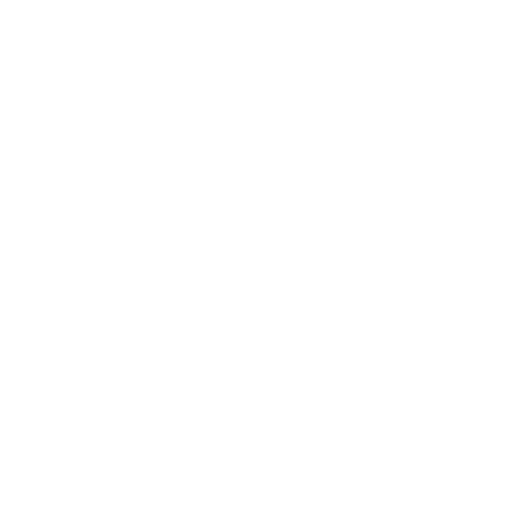
t = 0.00 s
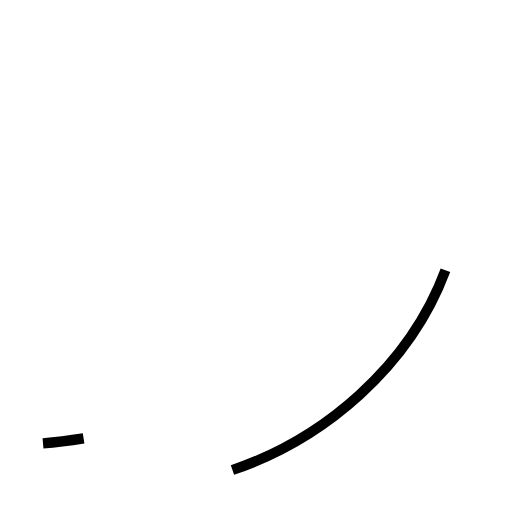
t = 1.00 s
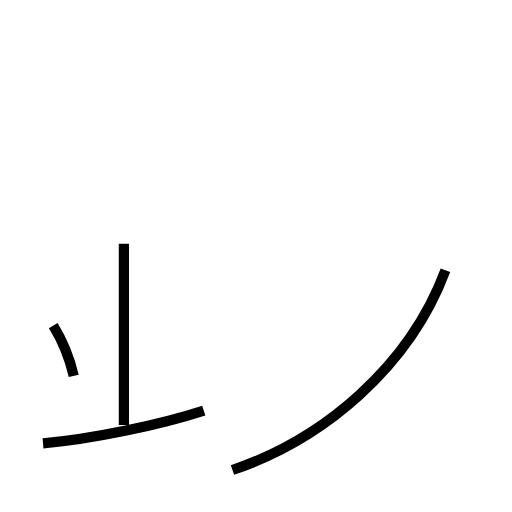
t = 2.06 s
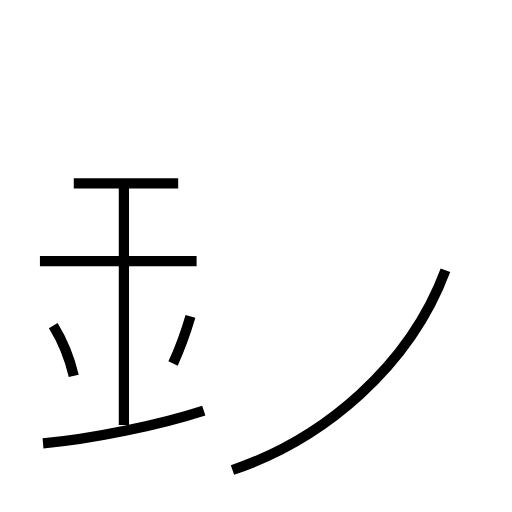
t = 3.14 s
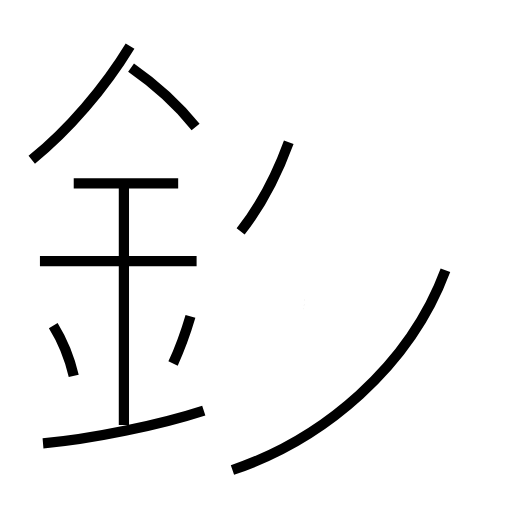
t = 4.14 s
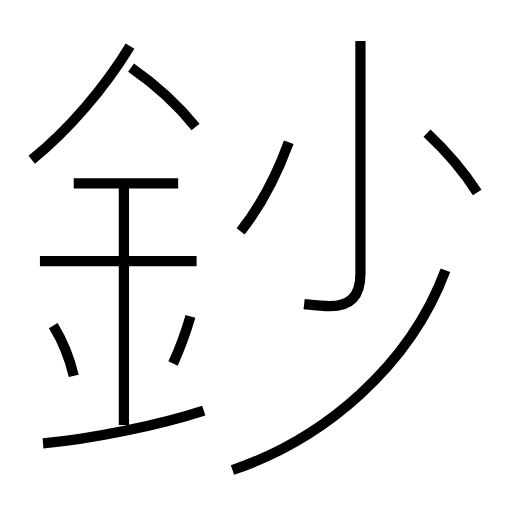
t = 5.28 s

The animated SVG that drew these frames (rendered in a browser with its animation timeline set to each time). Animation: 12 SMIL elements (animate=12); one cycle of 5.28 s.

<?xml version='1.0' encoding='utf-8'?>
<svg viewBox="0.0 -6.0 50.0 50.0" version="1.1" xmlns="http://www.w3.org/2000/svg"><rect x="-1000" y="-1000" width="2000" height="2000" stroke="white" fill="white" /><g style="fill:none;stroke:#000000;stroke-width:1"><path d="M 22.7 1.9 C 31.6 -1.1 40.0 -8.2 43.5 -17.6 " transform="translate(0.0 38.0)" stroke-dasharray="29.434427306249273" stroke-dashoffset="29.434427306249273"><animate attributeName="stroke-dashoffset" from="29.434427306249273" to="0" dur="0.8830328191874781s" begin="0s" fill="freeze" /></path><path d="M 4.2 -0.7 C 8.9 -1.1 15.6 -2.5 19.9 -3.9 " transform="translate(0.0 38.0)" stroke-dasharray="16.050700789196" stroke-dashoffset="16.050700789196"><animate attributeName="stroke-dashoffset" from="16.050700789196" to="0" dur="0.48152102367588s" begin="0.8830328191874781s" fill="freeze" /></path><path d="M 7.2 -7.3 C 6.8 -9.0 6.0 -10.9 5.2 -12.2 " transform="translate(0.0 38.0)" stroke-dasharray="5.312366148894571" stroke-dashoffset="5.312366148894571"><animate attributeName="stroke-dashoffset" from="5.312366148894571" to="0" dur="0.15937098446683715s" begin="1.3645538428633581s" fill="freeze" /></path><path d="M 12.1 -2.5 L 12.1 -26.1 " transform="translate(0.0 38.0)" stroke-dasharray="23.6" stroke-dashoffset="23.6"><animate attributeName="stroke-dashoffset" from="23.6" to="0" dur="0.708s" begin="1.5239248273301953s" fill="freeze" /></path><path d="M 16.9 -8.5 C 17.5 -9.8 18.1 -11.4 18.6 -13.1 " transform="translate(0.0 38.0)" stroke-dasharray="4.908265456390707" stroke-dashoffset="4.908265456390707"><animate attributeName="stroke-dashoffset" from="4.908265456390707" to="0" dur="0.1472479636917212s" begin="2.2319248273301953s" fill="freeze" /></path><path d="M 19.2 -18.5 L 3.9 -18.5 " transform="translate(0.0 38.0)" stroke-dasharray="15.299999999999999" stroke-dashoffset="15.299999999999999"><animate attributeName="stroke-dashoffset" from="15.299999999999999" to="0" dur="0.45899999999999996s" begin="2.3791727910219165s" fill="freeze" /></path><path d="M 17.4 -26.1 L 7.2 -26.1 " transform="translate(0.0 38.0)" stroke-dasharray="10.2" stroke-dashoffset="10.2"><animate attributeName="stroke-dashoffset" from="10.2" to="0" dur="0.306s" begin="2.8381727910219166s" fill="freeze" /></path><path d="M 3.1 -28.4 C 6.7 -31.3 10.2 -35.4 12.7 -39.5 " transform="translate(0.0 38.0)" stroke-dasharray="14.743480756846328" stroke-dashoffset="14.743480756846328"><animate attributeName="stroke-dashoffset" from="14.743480756846328" to="0" dur="0.44230442270538983s" begin="3.1441727910219166s" fill="freeze" /></path><path d="M 23.5 -21.4 C 25.4 -23.8 27.1 -27.1 28.2 -30.1 " transform="translate(0.0 38.0)" stroke-dasharray="9.926503287329096" stroke-dashoffset="9.926503287329096"><animate attributeName="stroke-dashoffset" from="9.926503287329096" to="0" dur="0.29779509861987286s" begin="3.5864772137273064s" fill="freeze" /></path><path d="M 19.1 -31.6 C 17.5 -33.6 15.1 -35.8 12.8 -37.4 " transform="translate(0.0 38.0)" stroke-dasharray="8.589881603654437" stroke-dashoffset="8.589881603654437"><animate attributeName="stroke-dashoffset" from="8.589881603654437" to="0" dur="0.2576964481096331s" begin="3.8842723123471794s" fill="freeze" /></path><path d="M 29.7 -14.3 C 30.6 -14.2 31.4 -14.1 32.2 -14.1 C 34.0 -14.1 35.2 -14.9 35.2 -17.3 L 35.2 -40.0 " transform="translate(0.0 38.0)" stroke-dasharray="30.257976728213656" stroke-dashoffset="30.257976728213656"><animate attributeName="stroke-dashoffset" from="30.257976728213656" to="0" dur="0.9077393018464096s" begin="4.1419687604568125s" fill="freeze" /></path><path d="M 46.6 -25.2 C 45.2 -27.4 43.2 -29.6 41.7 -31.0" transform="translate(0.0 38.0)" stroke-dasharray="7.61089713920369" stroke-dashoffset="7.61089713920369"><animate attributeName="stroke-dashoffset" from="7.61089713920369" to="0" dur="0.2283269141761107s" begin="5.049708062303222s" fill="freeze" /></path></g></svg>
